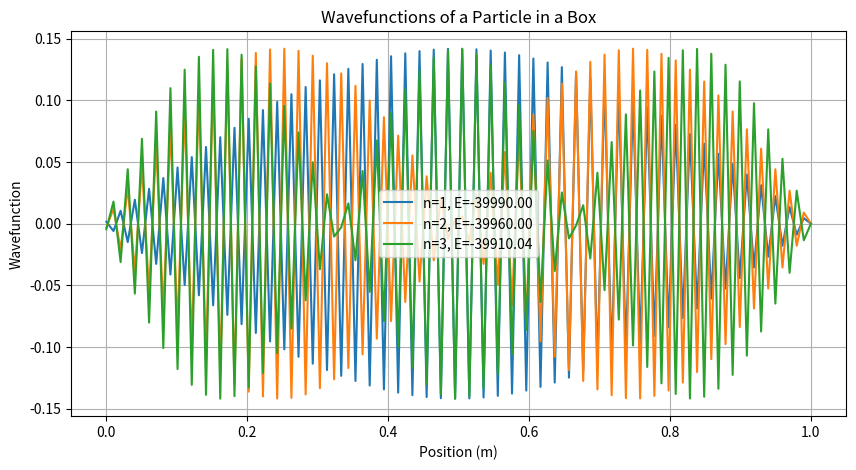

Reproduce this figure in Python.
import numpy as np
import matplotlib.pyplot as plt

# Parameters
L = 1.0  # length of the box (m)
N = 100  # number of points
dx = L / N  # spatial step size
x = np.linspace(0, L, N)

# Potential energy (infinite potential well)
V = np.zeros(N)
V[0] = V[-1] = np.inf  # infinite walls

# Hamiltonian matrix setup
H = np.zeros((N, N))

for i in range(1, N-1):
    H[i, i] = -2 / dx**2 + V[i]
    H[i, i-1] = H[i, i+1] = 1 / dx**2

# Solve eigenvalue problem
eigenvalues, eigenvectors = np.linalg.eigh(H)

# Plotting the first three wavefunctions
plt.figure(figsize=(10, 5))
for n in range(3):
    plt.plot(x, eigenvectors[:, n], label=f'n={n+1}, E={eigenvalues[n]:.2f}')

plt.title('Wavefunctions of a Particle in a Box')
plt.xlabel('Position (m)')
plt.ylabel('Wavefunction')
plt.legend()
plt.grid()
plt.show()